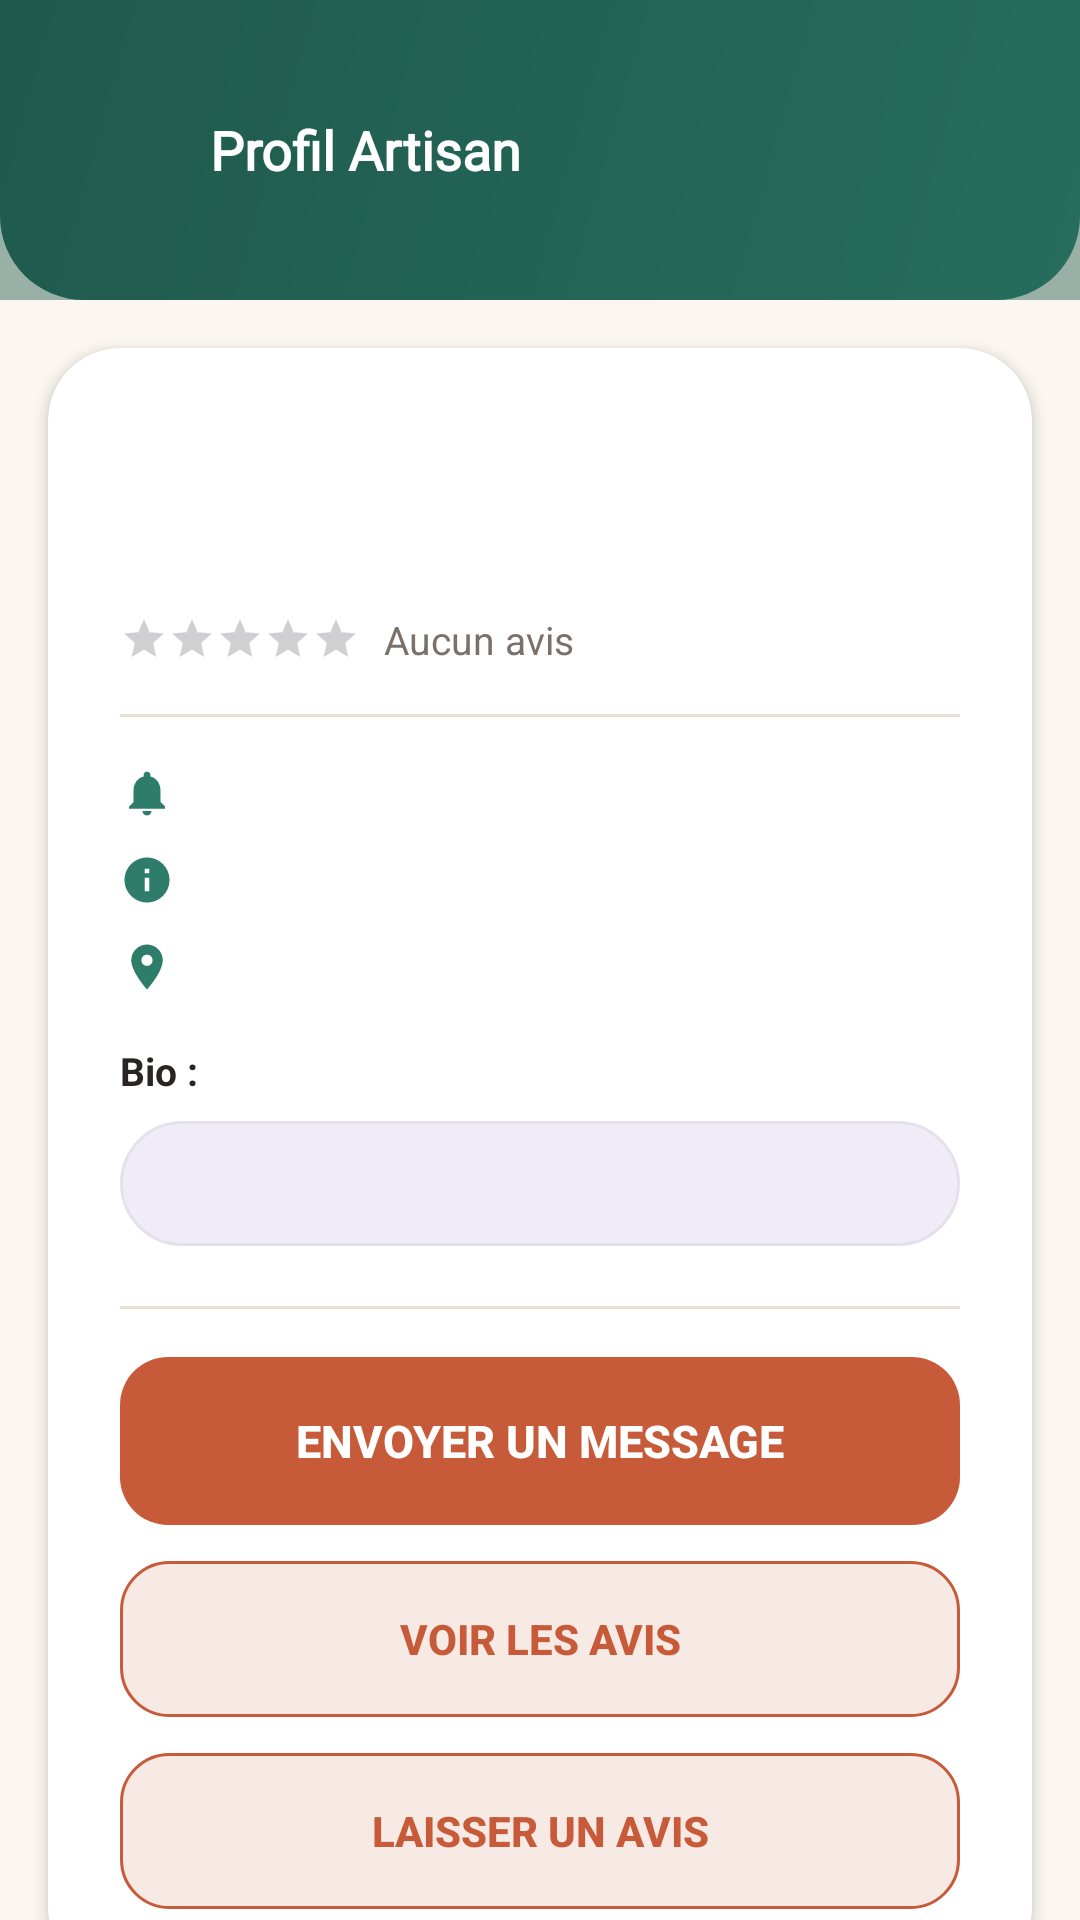

Write the Android layout XML for this screen, with the resource values it uses.
<!-- AndroidManifest.xml: application theme Theme.Maalem -->
<!-- res/layout/fragment_view_artisan_profile.xml -->
<?xml version="1.0" encoding="utf-8"?>
<androidx.core.widget.NestedScrollView
    xmlns:android="http://schemas.android.com/apk/res/android"
    xmlns:app="http://schemas.android.com/apk/res-auto"
    android:layout_width="match_parent"
    android:layout_height="match_parent"
    android:background="@color/cream"
    android:scrollbars="none">

    <LinearLayout
        android:layout_width="match_parent"
        android:layout_height="wrap_content"
        android:orientation="vertical"
        android:paddingBottom="32dp">

        
        
        
        <FrameLayout
            android:layout_width="match_parent"
            android:layout_height="100dp"
            android:background="@drawable/bg_header_zellige">

            <ImageView
                android:layout_width="match_parent"
                android:layout_height="match_parent"
                android:src="@drawable/zellige_bg"
                android:scaleType="centerCrop"
                android:alpha="0.22"
                android:contentDescription="@null" />

            <View
                android:layout_width="match_parent"
                android:layout_height="match_parent"
                android:background="@color/header_gradient_end"
                android:alpha="0.45" />

            <LinearLayout
                android:layout_width="match_parent"
                android:layout_height="match_parent"
                android:paddingHorizontal="20dp"
                android:orientation="horizontal"
                android:gravity="center_vertical">

                <ImageView
                    android:id="@+id/iv_back"
                    android:layout_width="36dp"
                    android:layout_height="36dp"
                    android:src="@drawable/ic_home"
                    android:background="@drawable/bg_add_button"
                    android:padding="8dp"
                    android:layout_marginEnd="14dp"
                    app:tint="@color/emerald" />

                <TextView
                    android:layout_width="wrap_content"
                    android:layout_height="wrap_content"
                    android:text="Profil Artisan"
                    android:textColor="@color/text_on_dark"
                    android:textSize="18sp"
                    android:textStyle="bold"
                    android:fontFamily="@font/poppins_bold" />

            </LinearLayout>

        </FrameLayout>

        <ProgressBar
            android:id="@+id/progress_bar"
            android:layout_width="wrap_content"
            android:layout_height="wrap_content"
            android:layout_gravity="center"
            android:layout_marginTop="32dp"
            android:indeterminateTint="@color/emerald"
            android:visibility="gone" />

        
        <com.google.android.material.card.MaterialCardView
            android:layout_width="match_parent"
            android:layout_height="wrap_content"
            android:layout_marginHorizontal="16dp"
            android:layout_marginTop="16dp"
            app:cardCornerRadius="24dp"
            app:cardElevation="3dp"
            app:strokeWidth="0dp"
            app:cardBackgroundColor="@color/surface_white">

            <LinearLayout
                android:layout_width="match_parent"
                android:layout_height="wrap_content"
                android:orientation="vertical"
                android:padding="24dp">

                <TextView
                    android:id="@+id/tv_name"
                    android:layout_width="wrap_content"
                    android:layout_height="wrap_content"
                    android:textSize="22sp"
                    android:textStyle="bold"
                    android:textColor="@color/text_primary"
                    android:fontFamily="@font/poppins_bold"
                    android:layout_marginBottom="4dp" />

                <TextView
                    android:id="@+id/tv_specialty"
                    android:layout_width="wrap_content"
                    android:layout_height="wrap_content"
                    android:textSize="14sp"
                    android:textColor="@color/emerald"
                    android:textStyle="bold"
                    android:layout_marginBottom="12dp" />

                <LinearLayout
                    android:layout_width="match_parent"
                    android:layout_height="wrap_content"
                    android:orientation="horizontal"
                    android:gravity="center_vertical"
                    android:layout_marginBottom="16dp">

                    <RatingBar
                        android:id="@+id/rating_bar_average"
                        style="?android:attr/ratingBarStyleSmall"
                        android:layout_width="wrap_content"
                        android:layout_height="wrap_content"
                        android:numStars="5"
                        android:stepSize="0.1"
                        android:isIndicator="true"
                        android:progressTint="@color/gold"
                        android:rating="0" />

                    <TextView
                        android:id="@+id/tv_average_rating"
                        android:layout_width="wrap_content"
                        android:layout_height="wrap_content"
                        android:layout_marginStart="8dp"
                        android:textSize="13sp"
                        android:textColor="@color/text_secondary"
                        android:text="Aucun avis" />

                </LinearLayout>

                <View
                    android:layout_width="match_parent"
                    android:layout_height="1dp"
                    android:background="@color/divider"
                    android:layout_marginBottom="16dp" />

                <LinearLayout
                    android:layout_width="match_parent"
                    android:layout_height="wrap_content"
                    android:orientation="horizontal"
                    android:gravity="center_vertical"
                    android:layout_marginBottom="10dp">

                    <ImageView
                        android:layout_width="18dp"
                        android:layout_height="18dp"
                        android:src="@drawable/ic_notifications"
                        android:layout_marginEnd="10dp"
                        app:tint="@color/emerald" />

                    <TextView
                        android:id="@+id/tv_email"
                        android:layout_width="wrap_content"
                        android:layout_height="wrap_content"
                        android:textSize="14sp"
                        android:textColor="@color/text_primary" />

                </LinearLayout>

                <LinearLayout
                    android:layout_width="match_parent"
                    android:layout_height="wrap_content"
                    android:orientation="horizontal"
                    android:gravity="center_vertical"
                    android:layout_marginBottom="10dp">

                    <ImageView
                        android:layout_width="18dp"
                        android:layout_height="18dp"
                        android:src="@drawable/ic_info"
                        android:layout_marginEnd="10dp"
                        app:tint="@color/emerald" />

                    <TextView
                        android:id="@+id/tv_phone"
                        android:layout_width="wrap_content"
                        android:layout_height="wrap_content"
                        android:textSize="14sp"
                        android:textColor="@color/text_primary" />

                </LinearLayout>

                <LinearLayout
                    android:layout_width="match_parent"
                    android:layout_height="wrap_content"
                    android:orientation="horizontal"
                    android:gravity="center_vertical"
                    android:layout_marginBottom="16dp">

                    <ImageView
                        android:layout_width="18dp"
                        android:layout_height="18dp"
                        android:src="@drawable/ic_location_on"
                        android:layout_marginEnd="10dp"
                        app:tint="@color/emerald" />

                    <TextView
                        android:id="@+id/tv_city"
                        android:layout_width="wrap_content"
                        android:layout_height="wrap_content"
                        android:textSize="14sp"
                        android:textColor="@color/text_primary" />

                </LinearLayout>

                <TextView
                    android:layout_width="wrap_content"
                    android:layout_height="wrap_content"
                    android:text="Bio :"
                    android:textSize="13sp"
                    android:textStyle="bold"
                    android:textColor="@color/text_primary"
                    android:layout_marginBottom="8dp" />

                <TextView
                    android:id="@+id/tv_bio"
                    android:layout_width="match_parent"
                    android:layout_height="wrap_content"
                    android:textSize="13sp"
                    android:textColor="@color/text_secondary"
                    android:lineSpacingMultiplier="1.4"
                    android:background="@drawable/bg_search_bar_light"
                    android:padding="12dp"
                    android:layout_marginBottom="20dp" />

                <View
                    android:layout_width="match_parent"
                    android:layout_height="1dp"
                    android:background="@color/divider"
                    android:layout_marginBottom="16dp" />

                <androidx.appcompat.widget.AppCompatButton
                    android:id="@+id/btn_start_chat"
                    android:layout_width="match_parent"
                    android:layout_height="56dp"
                    android:background="@drawable/bg_btn_primary"
                    android:text="Envoyer un message"
                    android:textColor="@color/surface_white"
                    android:textSize="15sp"
                    android:textStyle="bold"
                    android:stateListAnimator="@null"
                    android:layout_marginBottom="12dp" />

                <androidx.appcompat.widget.AppCompatButton
                    android:id="@+id/btn_see_reviews"
                    android:layout_width="match_parent"
                    android:layout_height="52dp"
                    android:background="@drawable/bg_btn_logout"
                    android:text="Voir les avis"
                    android:textColor="@color/terracotta"
                    android:textSize="14sp"
                    android:textStyle="bold"
                    android:stateListAnimator="@null"
                    android:layout_marginBottom="12dp" />

                <androidx.appcompat.widget.AppCompatButton
                    android:id="@+id/btn_leave_review"
                    android:layout_width="match_parent"
                    android:layout_height="52dp"
                    android:background="@drawable/bg_btn_logout"
                    android:text="Laisser un avis"
                    android:textColor="@color/terracotta"
                    android:textSize="14sp"
                    android:textStyle="bold"
                    android:stateListAnimator="@null" />

            </LinearLayout>
        </com.google.android.material.card.MaterialCardView>

    </LinearLayout>
</androidx.core.widget.NestedScrollView>
<!-- resources referenced by this layout -->
<resources>
  <color name="cream">#FBF7F0</color>
  <color name="divider">#E8E0D4</color>
  <color name="emerald">#2E7D6B</color>
  <color name="gold">#E8C24A</color>
  <color name="header_gradient_end">#1F5A4D</color>
  <color name="surface_white">#FFFFFF</color>
  <color name="terracotta">#C75B39</color>
  <color name="text_on_dark">#FFFFFF</color>
  <color name="text_primary">#2A2521</color>
  <color name="text_secondary">#7A726A</color>
  <!-- drawable bg_btn_logout (drawable) -->
  <?xml version="1.0" encoding="utf-8"?>
  <shape xmlns:android="http://schemas.android.com/apk/res/android"
      android:shape="rectangle">
      <solid android:color="@color/terracotta_light" />
      <stroke android:width="1dp" android:color="@color/terracotta" />
      <corners android:radius="16dp" />
  </shape>
  <!-- drawable bg_btn_primary (drawable) -->
  <?xml version="1.0" encoding="utf-8"?>
  <shape xmlns:android="http://schemas.android.com/apk/res/android"
      android:shape="rectangle">
      <solid android:color="@color/terracotta" />
      <corners android:radius="16dp" />
  </shape>
  <!-- drawable bg_header_zellige (drawable) -->
  <?xml version="1.0" encoding="utf-8"?>
  <shape xmlns:android="http://schemas.android.com/apk/res/android"
      android:shape="rectangle">
  
      <gradient
          android:startColor="@color/header_gradient_start"
          android:endColor="@color/header_gradient_end"
          android:angle="135" />
  
      <corners
          android:bottomLeftRadius="28dp"
          android:bottomRightRadius="28dp" />
  
  </shape>
  <!-- drawable bg_search_bar_light (drawable) -->
  <?xml version="1.0" encoding="utf-8"?>
  <shape xmlns:android="http://schemas.android.com/apk/res/android"
      android:shape="rectangle">
      <solid android:color="#F0ECF7"/>
      <corners android:radius="999dp"/>
      <stroke
          android:width="1dp"
          android:color="#E5E1EC"/>
  </shape>
  <!-- drawable ic_info (drawable) -->
  <?xml version="1.0" encoding="utf-8"?>
  <vector xmlns:android="http://schemas.android.com/apk/res/android"
      android:width="24dp" android:height="24dp"
      android:viewportWidth="24" android:viewportHeight="24">
      <path android:fillColor="#787585"
          android:pathData="M12,2C6.48,2 2,6.48 2,12s4.48,10 10,10 10,-4.48 10,-10S17.52,2 12,2zM13,17h-2v-6h2v6zM13,9h-2V7h2v2z"/>
  </vector>
  <!-- drawable ic_location_on (drawable) -->
  <?xml version="1.0" encoding="utf-8"?>
  <vector xmlns:android="http://schemas.android.com/apk/res/android"
      android:width="24dp"
      android:height="24dp"
      android:viewportWidth="24"
      android:viewportHeight="24">
      <path
          android:fillColor="#5B4FCF"
          android:pathData="M12,2C8.13,2 5,5.13 5,9c0,5.25 7,13 7,13s7,-7.75 7,-13c0,-3.87 -3.13,-7 -7,-7zM12,11.5c-1.38,0 -2.5,-1.12 -2.5,-2.5s1.12,-2.5 2.5,-2.5 2.5,1.12 2.5,2.5 -1.12,2.5 -2.5,2.5z"/>
  </vector>
  <!-- drawable ic_notifications (drawable) -->
  <?xml version="1.0" encoding="utf-8"?>
  <vector xmlns:android="http://schemas.android.com/apk/res/android"
      android:width="24dp"
      android:height="24dp"
      android:viewportWidth="24"
      android:viewportHeight="24">
      <path
          android:fillColor="#1A1A2E"
          android:pathData="M12,22c1.1,0 2,-0.9 2,-2H10c0,1.1 0.9,2 2,2zm6,-6V11c0,-3.07 -1.63,-5.64 -4.5,-6.32V4c0,-0.83 -0.67,-1.5 -1.5,-1.5S10.5,3.17 10.5,4v0.68C7.64,5.36 6,7.92 6,11v5l-2,2v1h16v-1l-2,-2z"/>
  </vector>
  <style name="Theme.Maalem" parent="Base.Theme.Maalem" />
  <color name="terracotta_light">#F7E9E3</color>
  <color name="header_gradient_start">#2E7D6B</color>
  <style name="Base.Theme.Maalem" parent="Theme.Material3.DayNight.NoActionBar">
          
          
      </style>
</resources>
